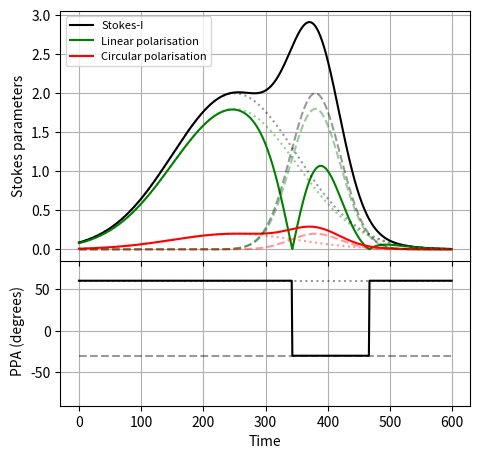

Python code for this plot:
#############   Code to simulate incoherent superposition of two elliptically polarized waves   ###############33

import matplotlib.pyplot as plt
import numpy as np
import math

#############  Function to generate stokes parameters for given amplitude, position angle and fractional polarization #####
def stokes(x,x0,sigma,f_l,f_v,psi,a):
	I1=[]
	Q1=[]
	U1=[]
	V1=[]	
	for r in x:
		value=a1*np.exp(-(r-x0)**2/(2*(sigma)**2))
		I1.append(value)
		Q1.append(f_l*value*math.cos(2*psi*np.pi/180.))
		U1.append(f_l*value*math.sin(2*psi*np.pi/180.))
		V1.append(f_v*value)
	I1=np.array(I1)
	V1=np.array(V1)
	U1=np.array(U1)
	Q1=np.array(Q1)
	L1=np.sqrt(Q1*Q1+U1*U1)
	return(I1,Q1,U1,V1,L1)

###### Function to generate position angle after incoherent superposition   ######  
	
def PPA(l1,l2,psi1,psi2):
	psi=[]
	for i in range(len(l1)):
		if(l1[i]>l2[i]):
			psi.append(psi1)
		else:
			psi.append(psi2)
	print(psi)
	return(psi)	

########   Function to generate polarized micropulse train  ###################
	
def stokes_micro(x,sep,sigma,f_l,f_v,a):
	I1=np.zeros(len(x))
	Q1=np.zeros(len(x))
	U1=np.zeros(len(x))
	V1=np.zeros(len(x))
	psi1=np.zeros(len(x))
	num_micro=int(len(x)/sep)
	for i in range(num_micro):
		k=0	
		for r in x:
			value=a*np.exp(-(r-i*sep)**2/(2*(sigma)**2))
			I1[k]=I1[k]+value
			Q1[k]=Q1[k]+f_l*value
			U1[k]=U1[k]-f_l*value
			V1[k]=V1[k]+f_v*value
			k=k+1
				
	I1=np.array(I1)
	V1=np.array(V1)
	U1=np.array(U1)
	Q1=np.array(Q1)
	L1=np.sqrt(Q1*Q1+U1*U1)
	return(I1,Q1,U1,V1,L1,psi1)

	
x=np.arange(600)

sep_micro=40.
sigma_micro=10.
f_l=0.9
f_v=-0.1

a_micro=0.8
#Im,Qm,Um,Vm,Lm,psim=stokes_micro(x,sep_micro,sigma_micro,f_l,f_v,a_micro)


#########  Parameters of two superpositing components  ####################

x01=380.
sigma1=40.
f_l=0.9
f_v=0.1
psi1=-30.0

a1=2.0
I1,Q1,U1,V1,L1=stokes(x,x01,sigma1,f_l,f_v,psi1,a1)


x02=250.
sigma2=100.
f_l=0.9
f_v=0.1
psi2=60.
a2=1.0
I2,Q2,U2,V2,L2=stokes(x,x02,sigma2,f_l,f_v,psi2,a2)
I=I1+I2
Q=Q1+Q2
U=U1+U2
V=V1+V2
L=np.sqrt(Q*Q+U*U)
psi=PPA(L1,L2,psi1,psi2)
psi1=np.ones(len(x))*psi1
psi2=np.ones(len(x))*psi2

##############    Plotting the results  #################################

fig=plt.figure(figsize=(5,5),dpi=100)
ax1=fig.add_axes([0.15,0.13,0.82,0.3],xlabel='Time',ylabel='PPA (degrees)')
ax1.set_ylim([-90,90])
ax2=fig.add_axes([0.15,0.42,0.82,0.5],ylabel='Stokes parameters')
ax2.set_xticklabels([])
ax2.plot(x,I,c='k',label='Stokes-I')
ax2.plot(x,L,c='g',label='Linear polarisation')
ax2.plot(x,V,c='r',label='Circular polarisation')
ax2.plot(x,I1,c='k',alpha=0.4,ls='dashed')
ax2.plot(x,L1,c='g',alpha=0.4,ls='dashed')
ax2.plot(x,V1,c='r',alpha=0.4,ls='dashed')
ax2.plot(x,I2,c='k',alpha=0.4,ls='dotted')
ax2.plot(x,L2,c='g',alpha=0.4,ls='dotted')
ax2.plot(x,V2,c='r',alpha=0.4,ls='dotted')
ax1.plot(x,psi,c='k')
ax1.plot(x,psi1,c='k',ls='dashed',alpha=0.4)
ax1.plot(x,psi2,c='k',ls='dotted',alpha=0.4)
ax1.grid()
ax2.grid(which='both')
ax2.legend(loc=2,prop = {'size' : 8})
plt.savefig('Incoherent_example.png')
